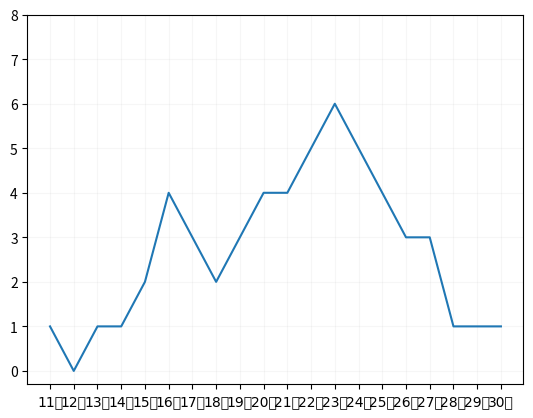

This chart was generated by the following Python code:
# coding=utf-8
from matplotlib import pyplot as plt
from matplotlib import font_manager

# my_font = font_manager.FontProperties(fname="/System/Library/Fonts/PingFang.ttc")

y = [1,0,1,1,2,4,3,2,3,4,4,5,6,5,4,3,3,1,1,1]
x = range(11,31)

#设置图形大小
# plt.figure(figsize=(20,8),dpi=80)

plt.plot(x,y)

#设置x轴刻度
_xtick_labels = ["{}岁".format(i) for i in x]
plt.xticks(x,_xtick_labels,fontproperties="STSong")
plt.yticks(range(0,9))

#绘制网格  alpha设置透明度
plt.grid(alpha=0.1)

#展示
plt.show()
